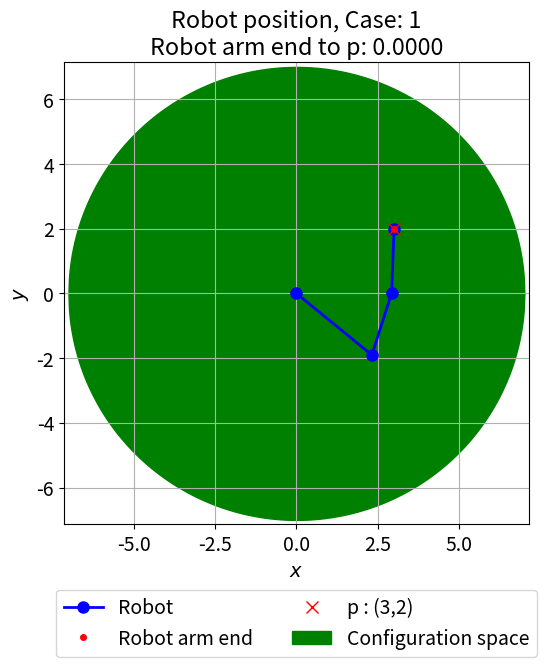
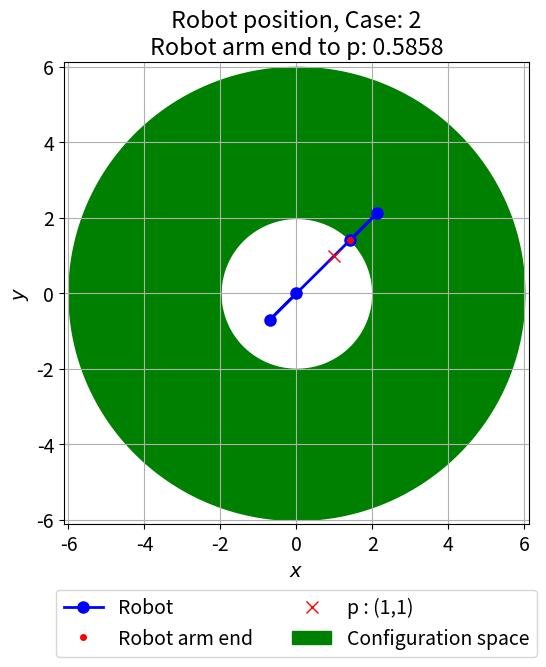
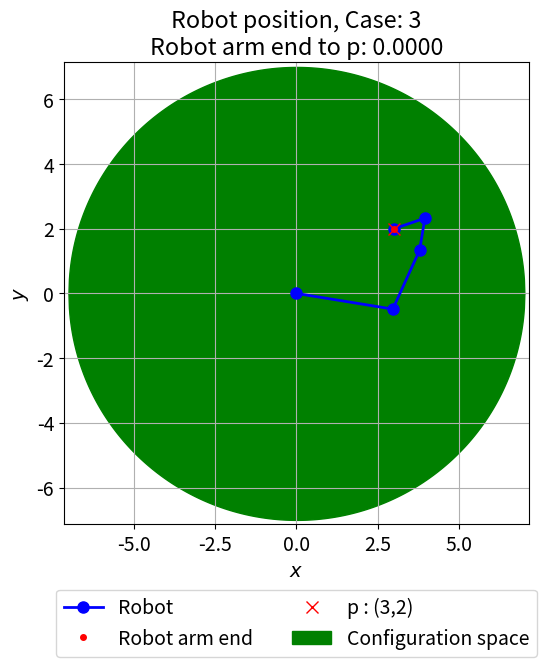
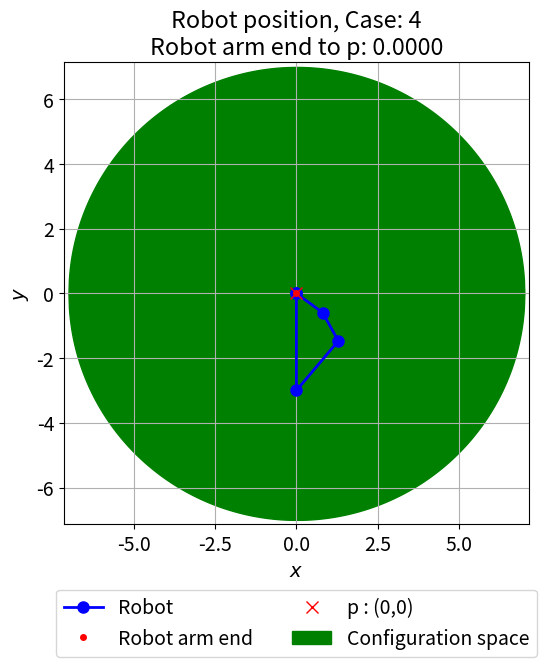
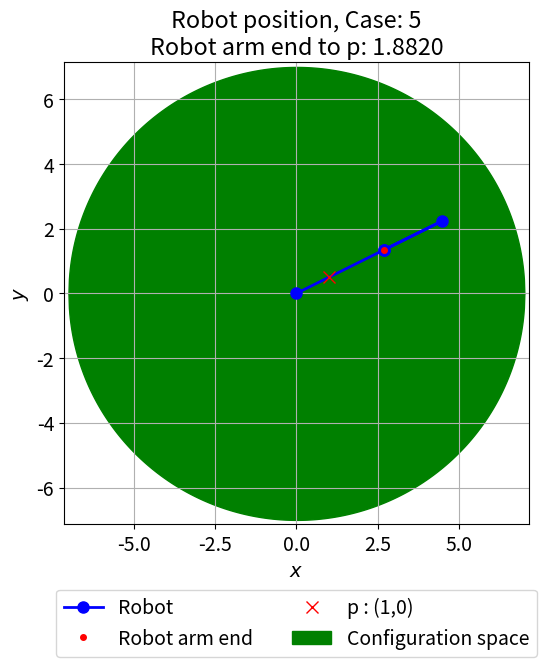

These figures' Python source, in order:
import numpy as np
from scipy.linalg import solve
import scipy.sparse as sparse             # Sparse matrices
from scipy.sparse.linalg import spsolve, norm, lsqr # Linear solver for sparse matrices
import matplotlib.pyplot as plt
newparams = {'figure.figsize': (6.0, 6.0), 'axes.grid': True,
             'lines.markersize': 8, 'lines.linewidth': 2,
             'font.size': 14}
plt.rcParams.update(newparams)

# function to get configuration space
def config_space(l):
    r_max = np.sum(l)
    l_max = np.max(l)
    r_min = 2 * l_max - r_max
    return r_min, r_max


def get_config_space_to_plot(r_max, r_min, p, N=1000):
    x_conf = np.linspace(-r_max, r_max, N)
    y_conf_up = np.sqrt(r_max ** 2 - x_conf ** 2)
    y_conf_low = np.zeros(N)
    min_dist = 0
    if r_min > 0:
        arg_low = np.argwhere(np.abs(x_conf) <= r_min).flatten()
        y_conf_low[arg_low] = np.sqrt(r_min ** 2 - x_conf[arg_low] ** 2)
        length_p = np.linalg.norm(p)
        min_dist = r_min - length_p
        print("Not possible to reach p.")
    return x_conf, y_conf_up, y_conf_low, min_dist


def get_xy_to_plot(l, thetas):
    n = len(l)
    # start in the Origin
    x = [0]
    y = [0]
    for i in range(n):
        Stheta = np.sum(thetas[:i + 1])
        x.append(x[i] + l[i] * np.cos(Stheta))
        y.append(y[i] + l[i] * np.sin(Stheta))
    x = np.asarray(x)
    y = np.asarray(y)
    return x, y


def Plot(l, thetas, p, case, save=False, num="0"):
    x, y = get_xy_to_plot(l, thetas)
    r_min, r_max = config_space(l)
    x_conf, y_conf_up, y_conf_low, min_dist = get_config_space_to_plot(r_max, r_min, p)

    dist = np.linalg.norm(np.array([x[-1], y[-1]]) - p)
    print("Minimal distance from Robot arm end to p:", min_dist)
    print("Robot arm end to p:", dist)
    epsilon = 2e-15
    if min_dist - epsilon <= dist <= min_dist + epsilon:
        print("Minimum is reached.")

    fig, ax = plt.subplots(1, 1, num="Robot " + num)
    ax.plot(x, y, "b-o", label="Robot")
    ax.plot(x[-1], y[-1], "r.", label="Robot arm end")
    ax.plot(p[0], p[1], "rx", label="p : (" + "{:.0f}".format(p[0]) + "," + "{:.0f}".format(p[1]) + ")")
    ax.fill_between(x_conf, y_conf_up, y_conf_low, label="Configuration space", color='g')
    ax.fill_between(x_conf, - y_conf_up, - y_conf_low, color='g')

    ax.set_xlim(-1.02 * r_max, 1.02 * r_max)
    ax.set_ylim(-1.02 * r_max, 1.02 * r_max)

    ax.set_title("Robot position, Case: " + "{:.0f}".format(case)
                 + "\n" + "Robot arm end to p: " + "{:.4f}".format(dist))
    ax.set_xlabel("$x$")
    ax.set_ylabel("$y$")
    ax.grid(True)
    # legend
    # asking matplotlib for the plotted objects and their labels
    lines, labels = ax.get_legend_handles_labels()
    ax.legend(lines, labels, loc=9, bbox_to_anchor=(0.50, -0.12), ncol=2)
    # Set to "save" to True to save the plot
    if save:
        plt.savefig("Robot" + num + ".pdf", bbox_inches='tight')



def wolfeLineSearch(l, thetas_k, p, fk, gk, pk, ak, c1, c2, rho, nmaxls=100):
    pkgk = pk @ gk
    # Increase the step length until the Armijo rule is (almost) not satisfied
    while 0.5 * norm(r(l, thetas_k + rho * ak * pk, p)) <= fk + c1 * rho * ak * pkgk:
        ak *= rho

    # Use bisection to find the optimal step length
    aU = ak  # upper step length limit
    aL = 0  # lower step length limit
    for i in range(nmaxls):

        # Find the midpoint of aU and aL
        ak = 0.5 * (aU + aL)

        if 0.5 * norm(r(l, thetas_k + ak * pk, p)) > fk + c1 * ak * pkgk:
            # Armijo condition is not satisfied, decrease the upper limit
            aU = ak
            continue

        gk_ak_pk = Jacobi(l, thetas_k + ak * pk).T @ r(l, thetas_k + ak * pk, p)
        if pk @  gk_ak_pk > -c2 * pkgk:
            # Upper Wolfe condition is not satisfied, decrease the upper limit
            aU = ak
            continue

        if pk @ gk_ak_pk < c2 * pkgk:
            # Lower Wolfe condition is not satisfied, increase the lower limit
            aL = ak
            continue

        # Otherwise, all conditions are satisfied, stop the search
        break

    return ak


def searchDirection(gk, Hk, epsilon=1e-8):
    pk = - lsqr(Hk.tocsr(), gk.toarray().ravel())[0]  # compute the search direction
    if - pk @ gk <= epsilon * norm(gk) * np.linalg.norm(pk):
        gk = gk.toarray()  # needed here to not get fail later
        return - gk.ravel()  # ensure that the directional derivative is negative in this direction
    return pk

def r1(l, thetas, p1):
    n = len(l)
    return np.sum([l[i] * np.cos(np.sum(thetas[:i + 1])) for i in range(n)]) - p1


def del_r1(l, thetas, k):
    # k, number of theta to differentiate on
    n = len(l)
    return - np.sum([l[i] * np.sin(np.sum(thetas[:i + 1])) for i in range(k, n)])


def del2_r1(l, thetas, k1, k2):
    n = len(l)
    s = max(k1, k2)
    return - np.sum([l[i] * np.cos(np.sum(thetas[:i + 1])) for i in range(s, n)])



def r2(l, thetas, p2):
    n = len(l)
    return np.sum([l[i] * np.sin(np.sum(thetas[:i + 1])) for i in range(n)]) - p2


def del_r2(l, thetas, k):
    # k, number of theta to differentiate on
    n = len(l)
    return np.sum([l[i] * np.cos(np.sum(thetas[:i + 1])) for i in range(k, n)])


def del2_r2(l, thetas, k1, k2):
    n = len(l)
    s = max(k1, k2)
    return - np.sum([l[i] * np.sin(np.sum(thetas[:i + 1])) for i in range(s, n)])


def Hessian_ri(l, thetas, del2_ri):
    n = len(l)
    ri = sparse.dok_matrix((n, n))
    for k1 in range(n):
        for k2 in range(n):
            ri[k1, k2] = del2_ri(l, thetas, k1, k2)
    return ri


def r(l, thetas, p):
    r = sparse.dok_matrix((2, 1))
    r[0] = r1(l, thetas, p[0])
    r[1] = r2(l, thetas, p[1])
    return r


def Jacobi(l, thetas):
    n = len(l)
    J = sparse.dok_matrix((2, n))
    for k in range(n):
        J[0, k] = del_r1(l, thetas, k)
        J[1, k] = del_r2(l, thetas, k)
    return J


def thetas_0_2pi(thetas):
    for i in range(len(thetas)):
        while thetas[i] >= 2 * np.pi or thetas[i] < 0:
            if thetas[i] >= 2 * np.pi:
                thetas[i] -= 2 * np.pi
            if thetas[i] < 0:
                thetas[i] += 2 * np.pi
    return thetas



def GaussNewton(l, p, thetas0, tol=1e-8, nmax=1000, nmaxls=100,
                c1=1e-4, c2=0.9, rho=2, epsilon=1e-8):
    thetas_k_list = [thetas0]  # Start condition
    ak = 1  # current step length
    count = 0
    n = len(l)
    for i in range(nmax):
        thetas_k = thetas_0_2pi(thetas_k_list[-1])  # thetas between 0 and 2*pi
        fk = 0.5 * norm(r(l, thetas_k, p))  # current function value
        Jk = Jacobi(l, thetas_k)  # current Jacobi
        rk = r(l, thetas_k, p)
        gk = Jk.T @ rk  # current gradient
        Hk = Jk.T @ Jk + rk[0, 0] * Hessian_ri(l, thetas_k, del2_r1) \
             + rk[1, 0] * Hessian_ri(l, thetas_k, del2_r2)  # current Hessian

        # Compute the search direction
        pk = searchDirection(gk, Hk, epsilon)

        # Perform line search
        ak = wolfeLineSearch(l, thetas_k, p, fk, gk, pk, ak, c1, c2, rho, nmaxls=nmaxls)

        # Perform the step, add the step to the list, and compute the f and the gradient of f for the next step
        thetas_k_list.append(thetas_k + ak * pk)

        # count number of iterations
        count += 1
        if norm(gk) < tol:
            break
    thetas_k_list = np.asarray(thetas_k_list)
    return thetas_k_list, count


def print_thetas(thetas):
    print("Thetas:", thetas)
    print("Thetas:", thetas / np.pi, "* pi")


l_dict = {0: [3, 2, 2], 1: [1, 4, 1], 2: [3, 2, 1, 1], 3: [3, 2, 1, 1]}
p_dict = {0: [3, 2], 1: [1, 1], 2: [3, 2], 3: [0, 0]}
thetas0_dict = {0: np.array([3/2, 1/2, 1/2])*np.pi, 1: np.array([3/2, 0, 0]) * np.pi,
                2: np.array([3/2, 1/2, 1/2, 1/2]) * np.pi, 3: np.array([3/2, 1/2, 1/2, 1/2]) * np.pi}

for i in range(4):
    l = l_dict[i]
    p = p_dict[i]
    thetas0 = thetas0_dict[i]
    print("Case:", i + 1)
    print("l:", l)
    print("p:", p)
    thetas_list, count = GaussNewton(l, p, thetas0)
    print("Converged in", count, "iterations")
    Plot(l, thetas_list[-1], p, i + 1, num=str(i+1))
    print_thetas(thetas_list[-1])
    print("---------------------------------------")

# A special case discussed in the theory
# There is a saddle point which the robot arm gets stuck in
l = [3, 2, 2]
p = [1, 0.5]  # Somewhere along the first l
thetas0 = [3728, 0, np.pi]  # [x, 0, pi], for x in |R
print("Case: 5")
print("l:", l)
print("p:", p)
thetas_list, count = GaussNewton(l, p, thetas0)
print("Converged in", count, "iterations")
Plot(l, thetas_list[-1], p, 5, num=str(5))
print_thetas(thetas_list[-1])
print("---------------------------------------")

plt.show()
